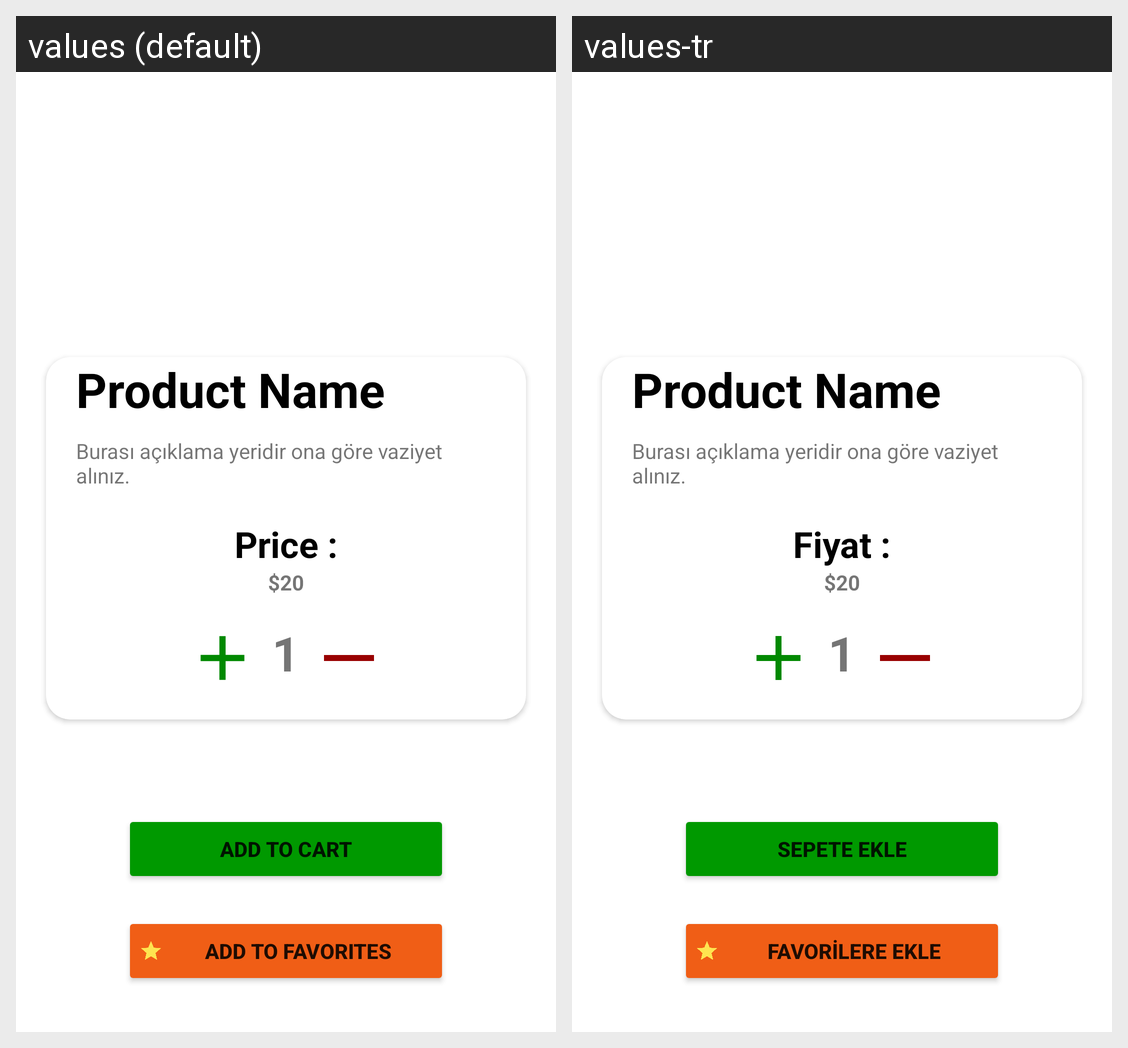

This grid shows one Android layout under two languages. Give, for every string resource on the screen, its name, the default text and each shown locale's text.
Android screen res/layout/activity_detailed.xml rendered under 2 locales, left to right: values (default), values-tr. Device: Nexus 5 (rendered at 1080×1920; each locale shown at half size, 540×960, under a caption strip naming it); theme Theme.BuyGo.
Strings drawn on this screen, with the default value and each locale's value (text and hints the layout hard-codes, and strings that could not be matched under every locale, appear in the picture but are not listed):

price
  values: Price :
  values-tr: Fiyat :

add_to_cart
  values: Add To Cart
  values-tr: Sepete Ekle

add_to_favorites
  values: Add To Favorites
  values-tr: Favorilere Ekle
